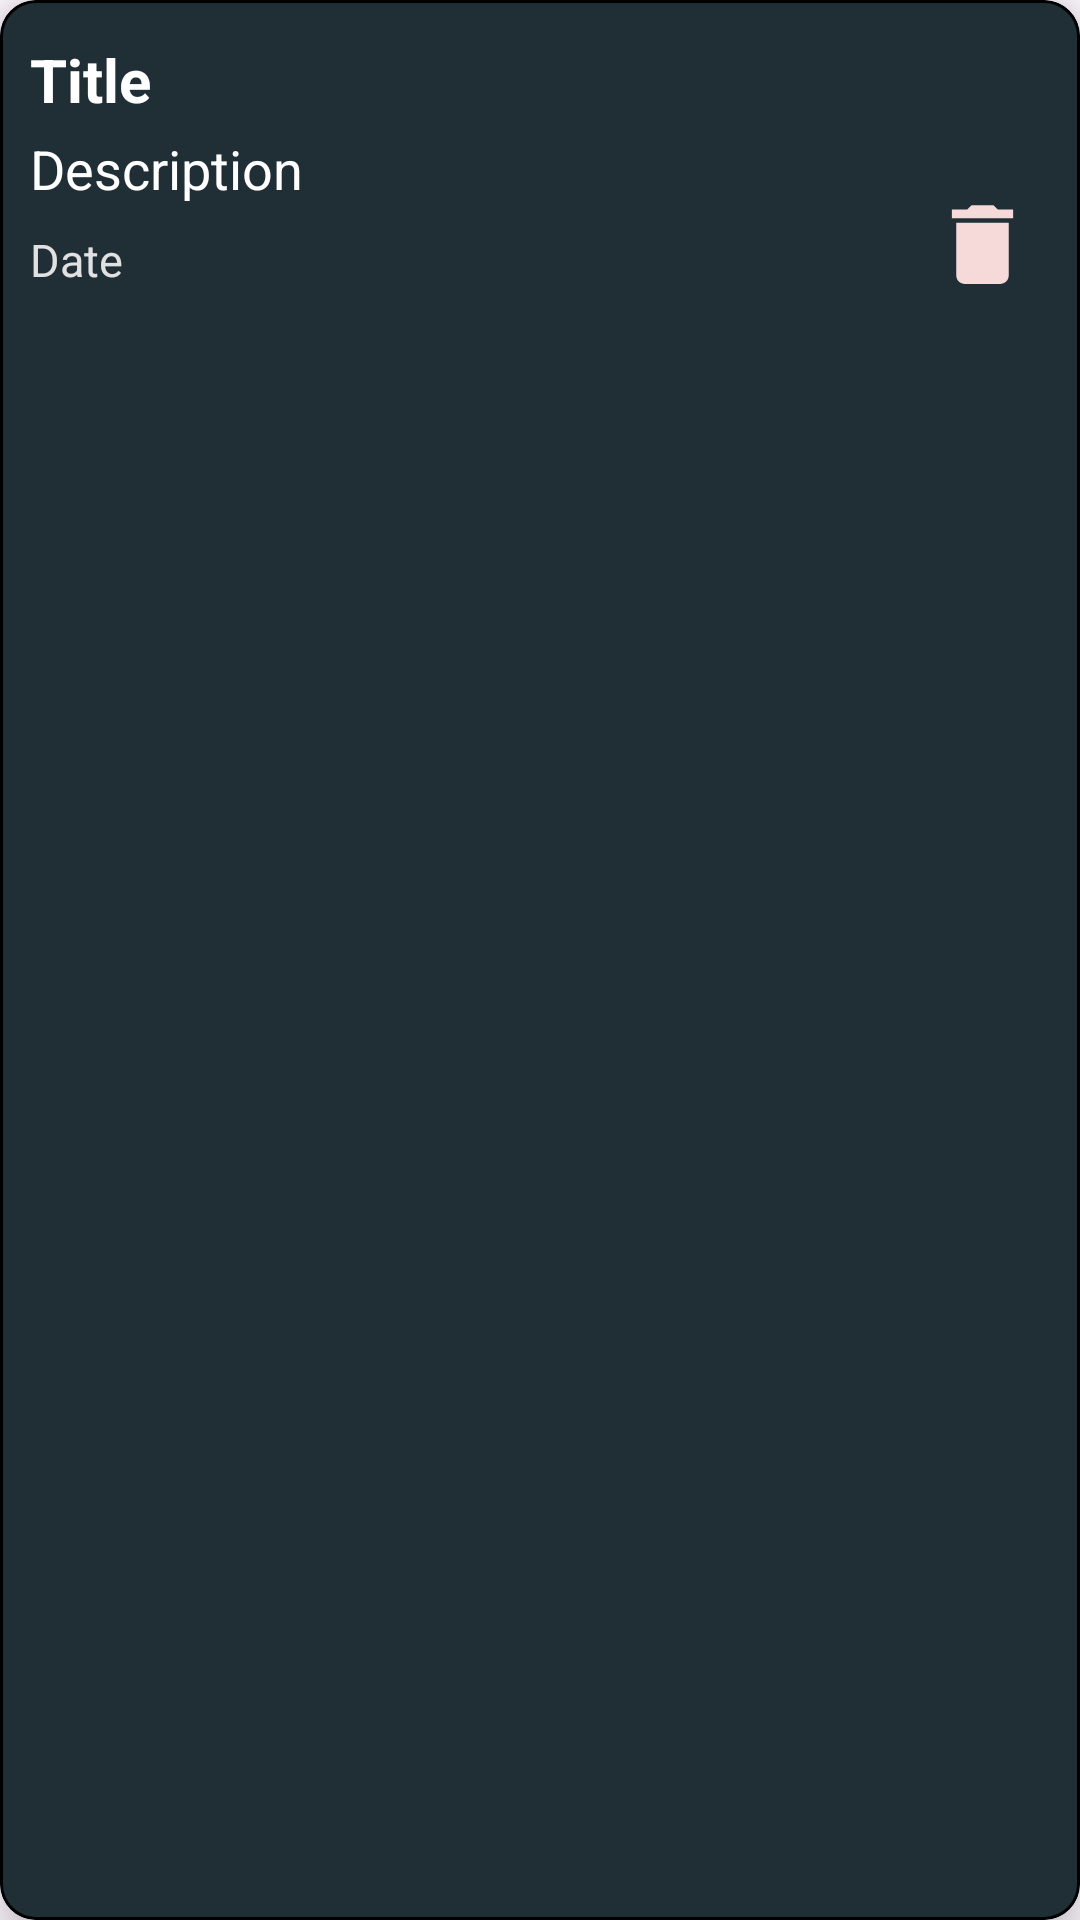

Layout XML and referenced resources for this Android screen:
<!-- AndroidManifest.xml: application theme Theme.Assignment1 -->
<!-- res/layout/view_notes_layout.xml -->
<?xml version="1.0" encoding="utf-8"?>
<com.google.android.material.card.MaterialCardView xmlns:android="http://schemas.android.com/apk/res/android"
    android:layout_width="match_parent"
    android:layout_height="wrap_content"
    xmlns:app="http://schemas.android.com/apk/res-auto"
    android:layout_marginHorizontal="4dp"
    android:layout_marginVertical="4dp"
    style="@style/CardViewStyle"
    android:foreground="?android:attr/selectableItemBackground"
    app:cardBackgroundColor="@color/cardcolor"
    app:cardElevation="10dp">

    <RelativeLayout
        android:layout_width="match_parent"
        android:layout_height="wrap_content"
        android:layout_margin="10dp">

        <LinearLayout
            android:layout_width="match_parent"
            android:layout_height="wrap_content"
            android:layout_alignParentStart="false"
            android:layout_centerVertical="true"
            android:layout_toStartOf="@id/editDelete"
            android:orientation="vertical">

            <TextView
                android:id="@+id/titleTxt"
                android:layout_width="match_parent"
                android:layout_height="wrap_content"
                android:text="Title"
                android:textColor="@color/white"
                android:textSize="20sp"
                android:textStyle="bold" />

            <TextView
                android:id="@+id/descrTxt"
                android:layout_width="match_parent"
                android:layout_height="wrap_content"
                android:layout_marginVertical="4dp"
                android:text="Description"
                android:textColor="@color/white"
                android:textSize="18sp"
                 />

            <TextView
                android:id="@+id/dateTxt"
                android:layout_width="match_parent"
                android:layout_height="wrap_content"
                android:layout_marginVertical="4dp"
                android:textColor="@color/datecolor"
                android:text="Date"
                android:textSize="15sp" />

        </LinearLayout>

            <LinearLayout
                android:id="@+id/editDelete"
                android:layout_width="wrap_content"
                android:layout_height="wrap_content"
                android:layout_marginTop="4dp"
                android:layout_alignParentEnd="true"
                android:orientation="vertical">

                <ImageView
                    android:id="@+id/editImg"
                    android:layout_width="35dp"
                    android:layout_height="35dp"
                    android:layout_margin="5dp"
                    android:src="@drawable/ic_edit" />

                <ImageView
                    android:id="@+id/deleteImg"
                    android:layout_width="35dp"
                    android:layout_height="35dp"
                    android:layout_margin="5dp"
                    android:src="@drawable/ic_delete" />


            </LinearLayout>


    </RelativeLayout>

</com.google.android.material.card.MaterialCardView>
<!-- resources referenced by this layout -->
<resources>
  <color name="cardcolor">#202E35</color>
  <color name="datecolor">#E1E1E1</color>
  <color name="white">#FFFFFFFF</color>
  <!-- drawable ic_delete (drawable) -->
  <vector android:height="24dp" android:tint="#F6DADA"
      android:viewportHeight="24" android:viewportWidth="24"
      android:width="24dp" xmlns:android="http://schemas.android.com/apk/res/android">
      <path android:fillColor="@android:color/white" android:pathData="M6,19c0,1.1 0.9,2 2,2h8c1.1,0 2,-0.9 2,-2V7H6v12zM19,4h-3.5l-1,-1h-5l-1,1H5v2h14V4z"/>
  </vector>
  <style name="CardViewStyle" parent="Widget.Material3.CardView.Outlined">
          <item name="shapeAppearanceOverlay">@style/RndShape</item>
          <item name="strokeColor">@color/black</item>
      </style>
  <style name="Theme.Assignment1" parent="Base.Theme.Assignment1" />
  <style name="RndShape" parent="ShapeAppearance.Material3.MediumComponent">
          <item name="cornerFamily">rounded</item>
          <item name="cornerSize">12dp</item>
      </style>
  <color name="black">#FF000000</color>
  <style name="Base.Theme.Assignment1" parent="Theme.Material3.Light.NoActionBar">
          
          
          <item name="android:statusBarColor">@color/black</item>
      </style>
</resources>
